10-way image classification set "Automatic-Classification-of-Paper-Currencies" from GitHub (laylaa7/Automatic-Classification-of-Paper-Currencies); label vocabulary: 1 denomination back, 1 denomination front, 10 denomination back, 10 denomination front, 20 denomination back, 20 denomination front, 5 denomination back, 5 denomination front, 50 denomination back, 50 denomination front.

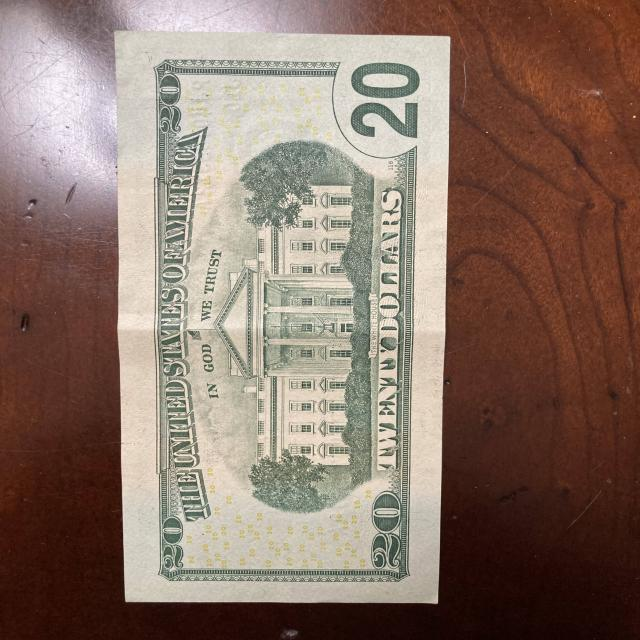
Label: 20 denomination back

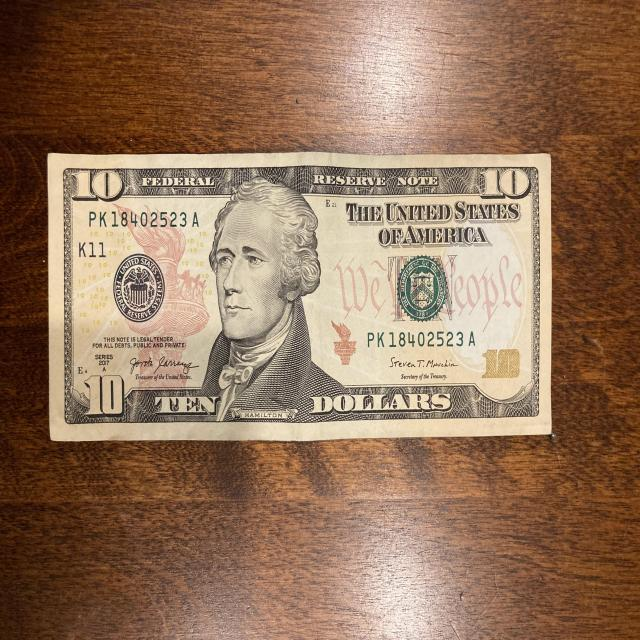
Label: 10 denomination front

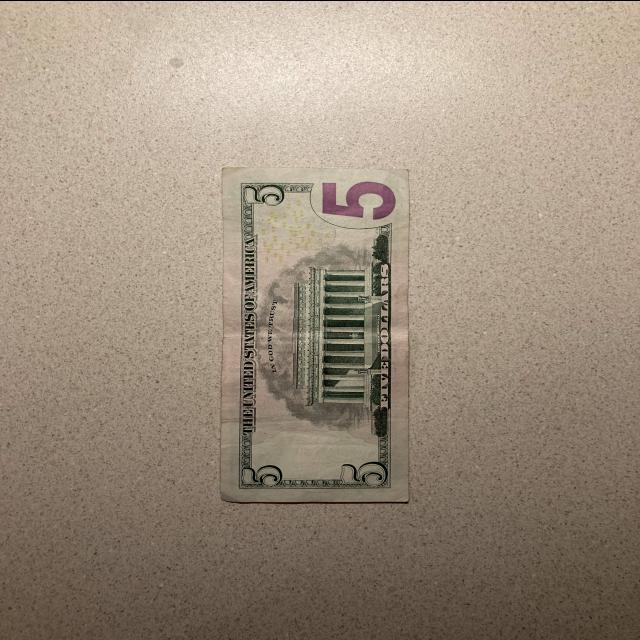
Label: 5 denomination back

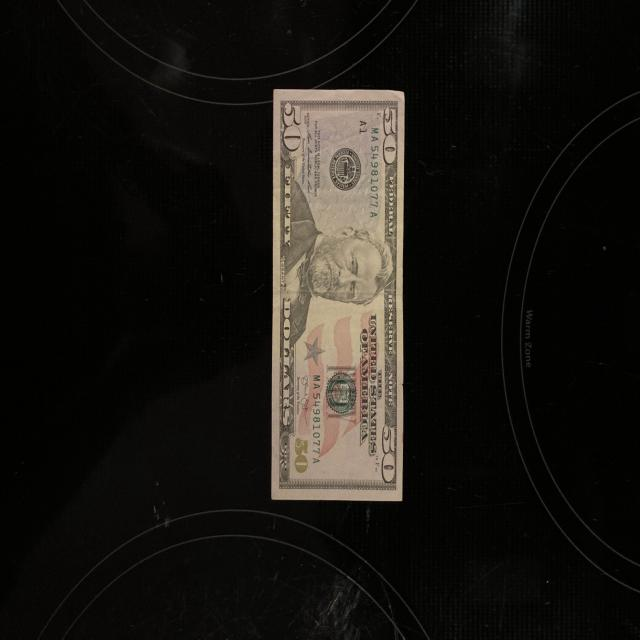
Label: 50 denomination front

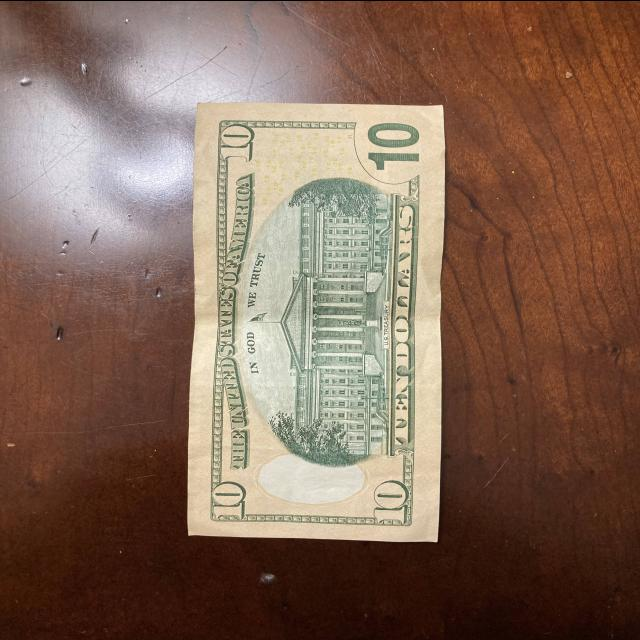
Label: 10 denomination back

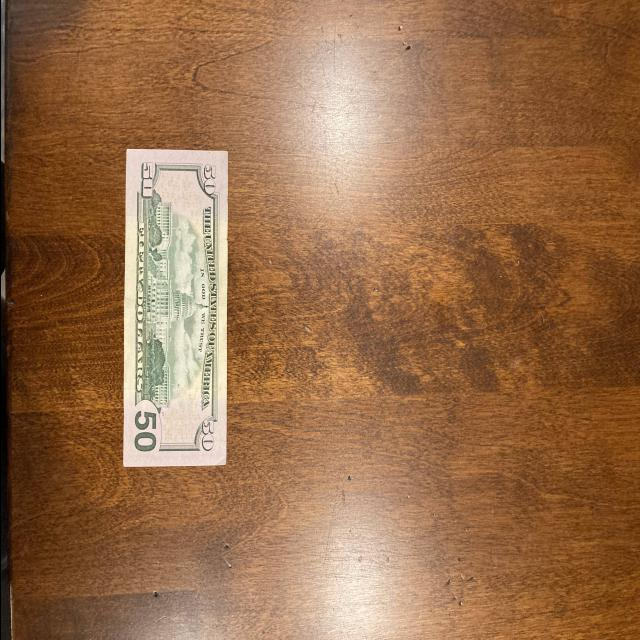
Label: 50 denomination back
